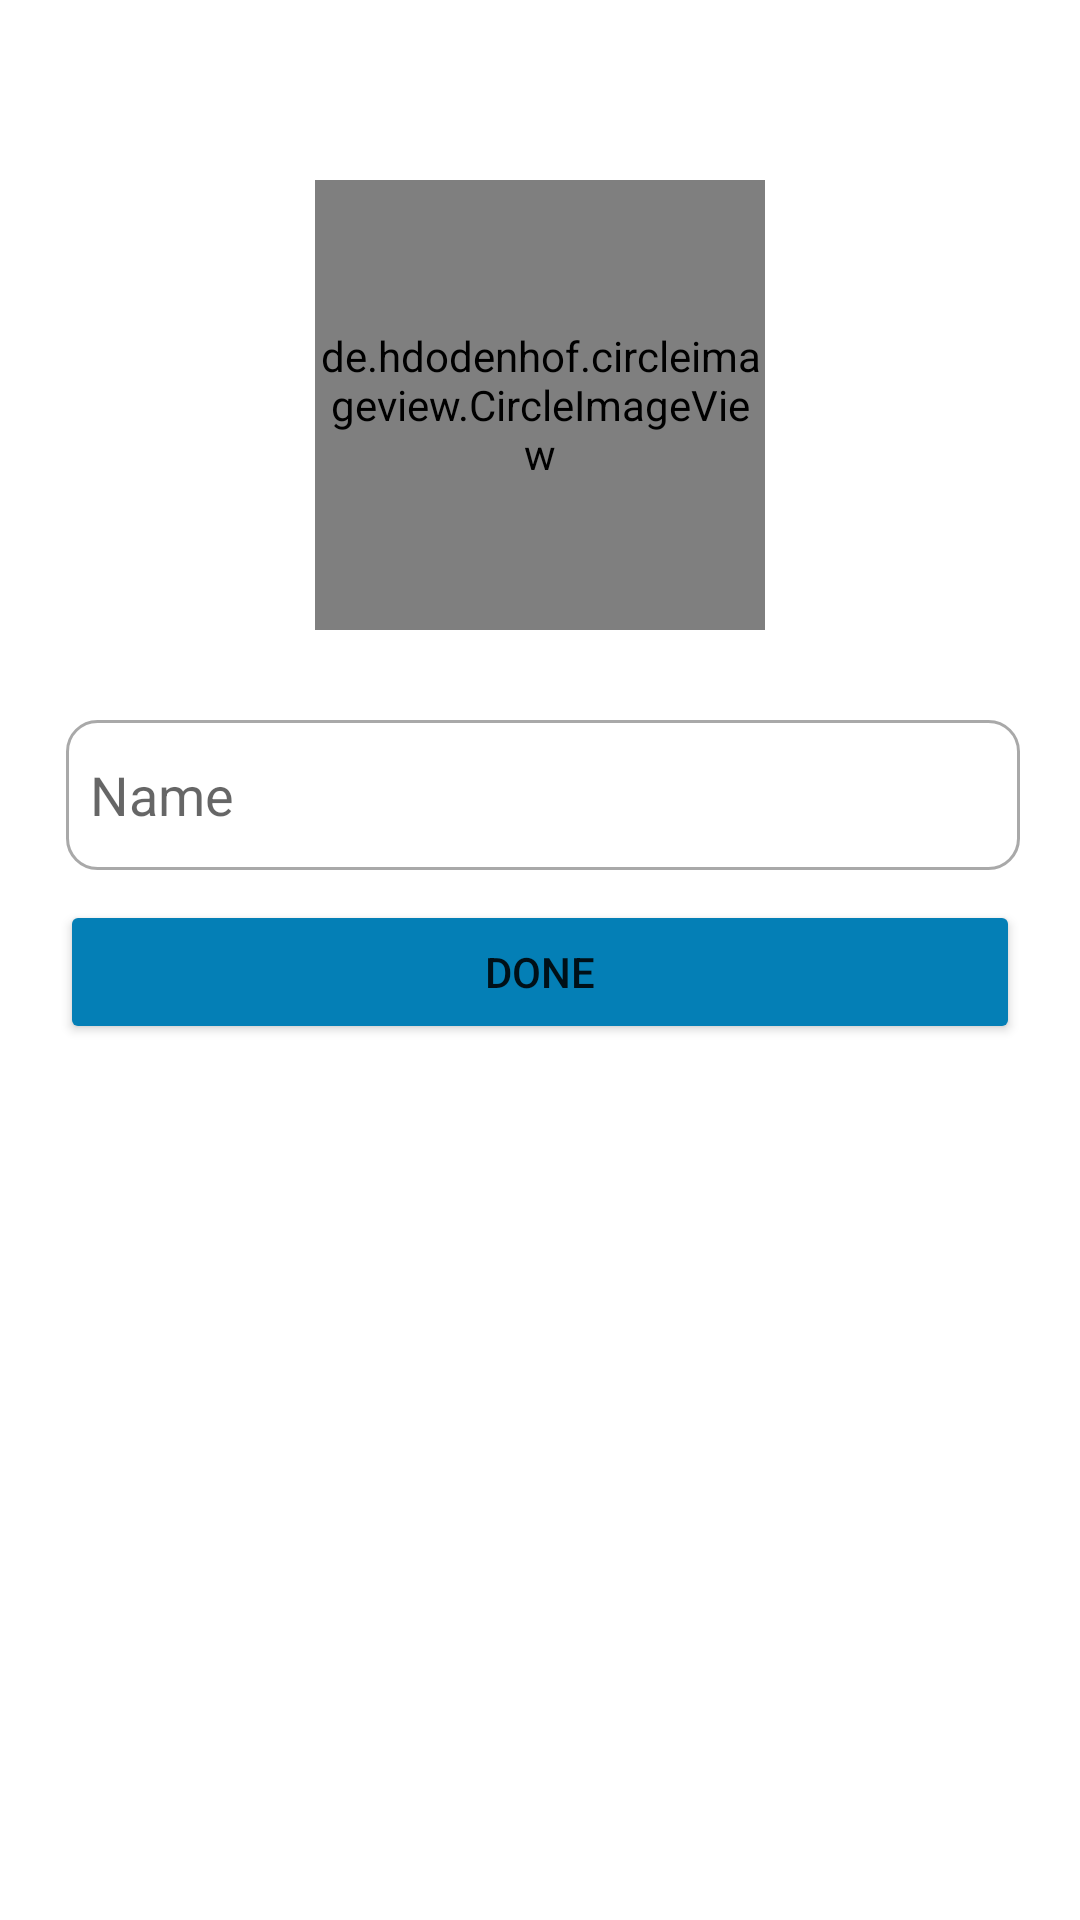

Layout XML and referenced resources for this Android screen:
<!-- AndroidManifest.xml: application theme Theme.ChatApp -->
<!-- res/layout/activity_profile.xml -->
<?xml version="1.0" encoding="utf-8"?>
<androidx.constraintlayout.widget.ConstraintLayout xmlns:android="http://schemas.android.com/apk/res/android"
    xmlns:app="http://schemas.android.com/apk/res-auto"
    xmlns:tools="http://schemas.android.com/tools"
    android:layout_width="match_parent"
    android:layout_height="match_parent"
    android:padding="20dp"
    tools:context=".auth.ProfileActivity">

    <de.hdodenhof.circleimageview.CircleImageView
        android:id="@+id/profile_image"
        android:layout_width="150dp"
        android:layout_height="150dp"
        android:layout_marginTop="40dp"
        android:src="@drawable/unknown"
        app:civ_border_color="@color/black"
        app:civ_border_width="2dp"
        app:layout_constraintEnd_toEndOf="parent"
        app:layout_constraintStart_toStartOf="parent"
        app:layout_constraintTop_toTopOf="parent" />

    <EditText
        android:id="@+id/name"
        android:layout_width="match_parent"
        android:layout_height="50dp"
        android:layout_gravity="center"
        android:layout_marginStart="2dp"
        android:layout_marginTop="30dp"
        android:layout_weight="2.8"
        android:background="@drawable/custom_bg"
        android:drawableStart="@drawable/ic_person"
        android:drawablePadding="12dp"
        android:hint="@string/name"
        android:importantForAutofill="no"
        android:inputType="textPersonName"
        android:paddingStart="8dp"
        android:singleLine="true"
        app:layout_constraintLeft_toLeftOf="parent"
        app:layout_constraintRight_toRightOf="parent"
        app:layout_constraintTop_toBottomOf="@id/profile_image"
        tools:ignore="RtlSymmetry" />

    <Button
        android:id="@+id/doneButton"
        android:layout_width="match_parent"
        android:layout_height="wrap_content"
        android:layout_marginTop="10dp"
        android:backgroundTint="@color/blue"
        android:text="@string/done"
        app:layout_constraintLeft_toLeftOf="parent"
        app:layout_constraintRight_toRightOf="parent"
        app:layout_constraintTop_toBottomOf="@id/name" />

</androidx.constraintlayout.widget.ConstraintLayout>
<!-- resources referenced by this layout -->
<resources>
  <color name="black">#FF000000</color>
  <color name="blue">#047FB6</color>
  <!-- drawable custom_bg (drawable) -->
  <?xml version="1.0" encoding="utf-8"?>
  <selector xmlns:android="http://schemas.android.com/apk/res/android">
  
      <item android:state_enabled="true"  android:state_focused="true">
  
          <shape android:shape="rectangle">
              <solid android:color="@color/white"/>
              <corners android:radius="10dp"/>
              <stroke android:color="@color/blue" android:width="1dp"/>
          </shape>
  
      </item>
  
      <item android:state_enabled="true">
  
          <shape android:shape="rectangle">
              <solid android:color="@color/white"/>
              <corners android:radius="10dp"/>
              <stroke android:color="@color/DarkGrey" android:width="1dp"/>
          </shape>
  
      </item>
  
  </selector>
  <string name="done">Done</string>
  <string name="name">Name</string>
  <style name="Theme.ChatApp" parent="Theme.MaterialComponents.DayNight.NoActionBar">
  
          
          <item name="colorPrimary">@color/blue</item>
          <item name="colorPrimaryVariant">@color/darkBlue</item>
          <item name="colorOnPrimary">@color/white</item>
  
          
          <item name="colorSecondary">@color/teal_200</item>
          <item name="colorSecondaryVariant">@color/teal_700</item>
          <item name="colorOnSecondary">@color/black</item>
  
          
          <item name="android:statusBarColor" tools:targetApi="l">?attr/colorPrimaryVariant</item>
  
          
          <item name="otpViewStyle">@style/OtpWidget.OtpView</item>
  
      </style>
  <color name="white">#FFFFFFFF</color>
  <color name="DarkGrey">#A9A9A9</color>
  <color name="darkBlue">#2f333f</color>
  <color name="teal_200">#FF03DAC5</color>
  <color name="teal_700">#FF018786</color>
</resources>
